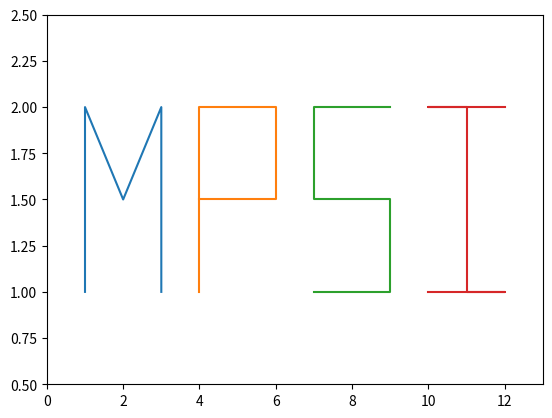

Write the Python code that produced this figure. (Note: this script raises an exception after producing the figure.)
print("EX 1")

import math

print(math.pi, math.e)



print("EX 2")
print(math.cos(math.pi/3))


print("EX 3")

def trigo(n):
    L = []
    for i in range(n):
        L.append(math.sin(i*2*math.pi/n))
    return L
    
print(trigo(5))


print("EX 4")

import matplotlib.pyplot as plt

print("EX 5")

#plt.plot([1,4,2,3],[3,0,1,2])
#plt.show()


print("EX 6")

plt.plot([1,1,2,3,3],[1,2,1.5,2,1])
plt.plot([4,4,6,6,4],[1,2,2,1.5,1.5])
plt.plot([7,9,9,7,7,9],[1,1,1.5,1.5,2,2])
plt.plot([10,12,11,11,10,12],[1,1,1,2,2,2])
plt.xlim(0, 13)
plt.ylim(0.5, 2.5)
plt.show()


print("EX 7")

plt.plot([1,4,2,3,2],[3,0,1,2])
plt.show()


print("EX 8")

X=[]
Y=[]
for i in range(100):
    X.append(math.cos(i*2*math.pi/100))
    Y.append(math.sin(i*2*math.pi/100))
    
plt.plot(X, Y)
plt.show()


print("EX 9")

plt.plot([i/10 for i in range(100)], [math.sin(i/10) for i in range(100)])

print("EX 10")

def f(x):
    return math.sin(x)

def images(L, f):
    return [f(x) for x in L]

def abscisses(a, b, N):
    return [a+i*(b-a)/(N) for i in range(N+1)]

def tracer(f, a, b, N):
    x = abscisses(-10, 10, 100)
    y = images(x, f)
    plt.plot(x, y)    
    
tracer(f, -10, 10, 100)








































